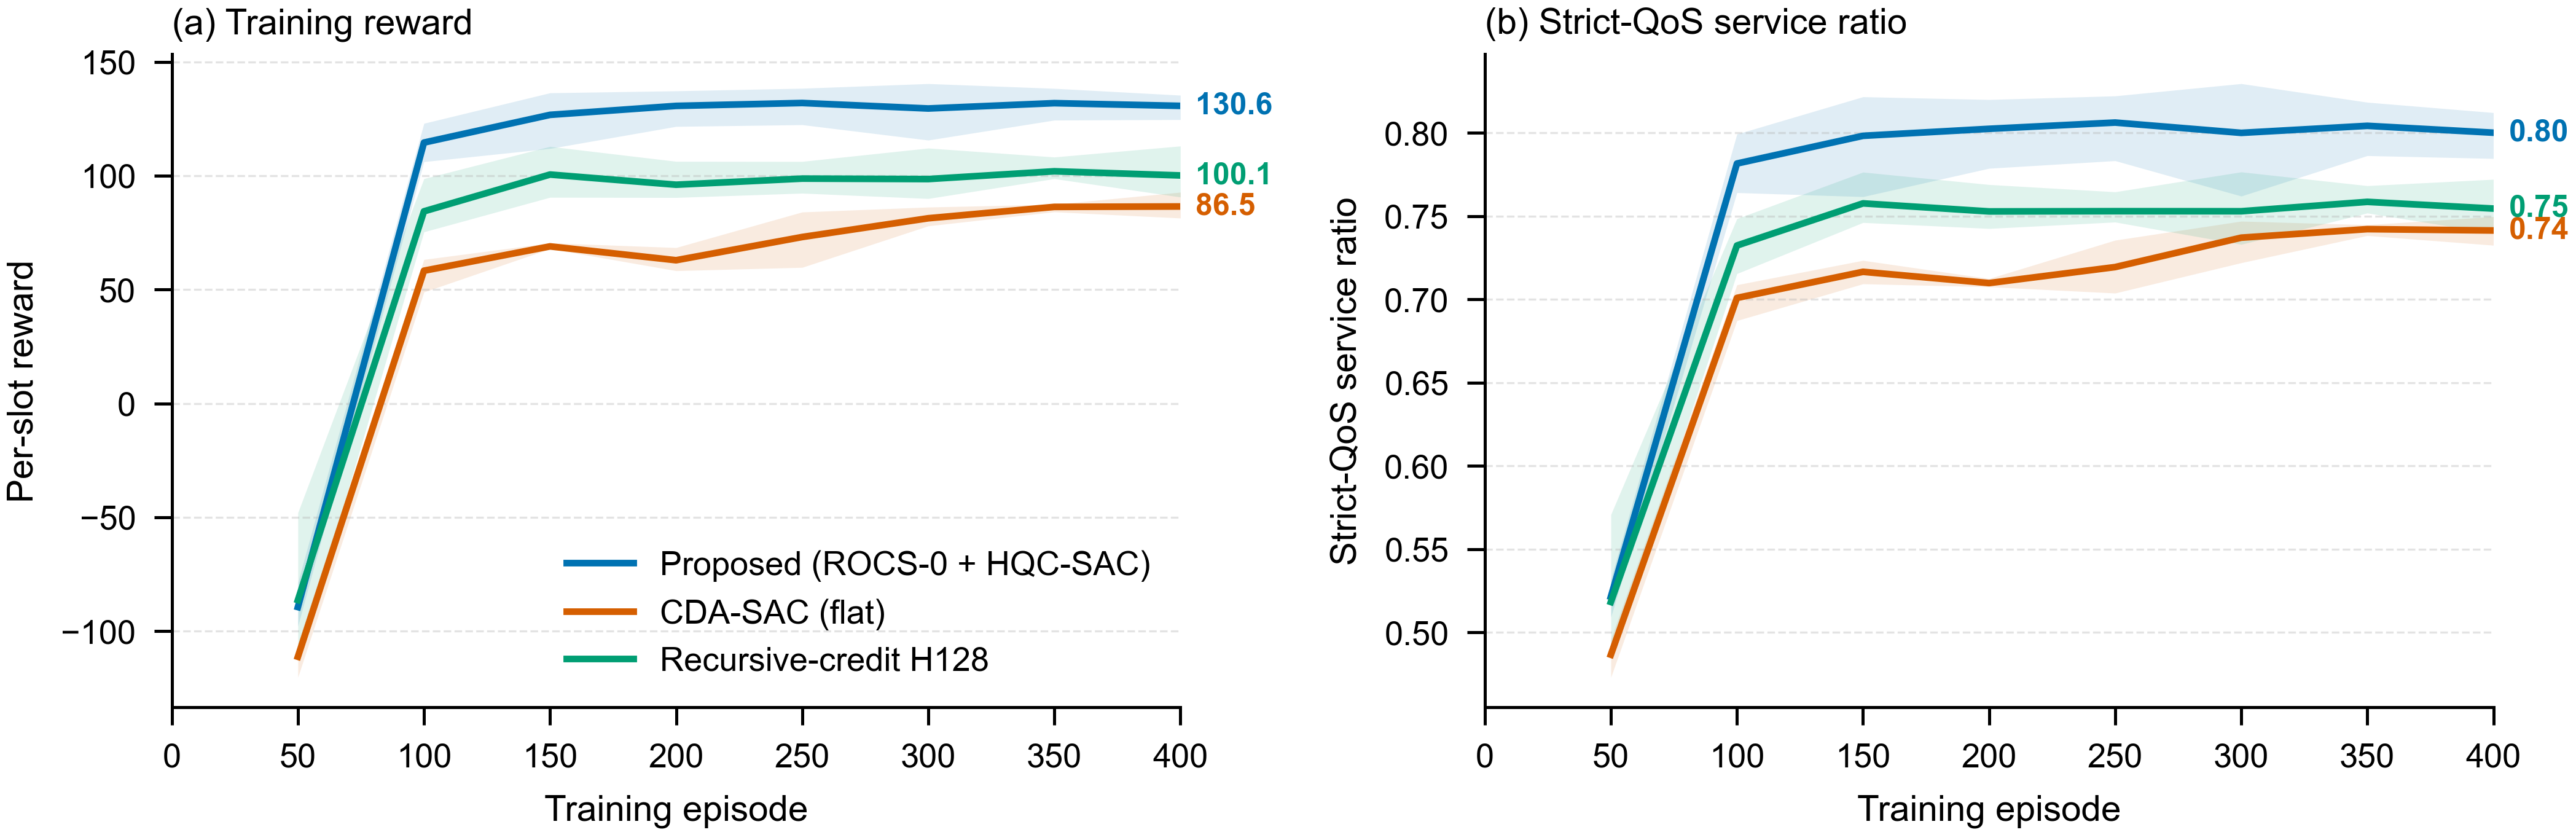

Python code for this plot:
"""Fig. 3: training convergence (per-slot reward and strict service ratio)."""
from __future__ import annotations

import sys
from pathlib import Path

import matplotlib.pyplot as plt
import pandas as pd

sys.path.insert(0, str(Path(__file__).parent))
from ieee_style import apply_style, save, BLUE, ORANGE, GREEN, DOUBLE_W

apply_style()
df = pd.read_csv(Path(__file__).parents[2] / "analysis" / "convergence_bins.csv")
df["ep_mid"] = df["bin"].str.split("-").str[1].astype(int)

curves = {
    "Proposed (ROCS-0 + HQC-SAC)": ("MAIN(0.10/0.10)", BLUE),
    "CDA-SAC (flat)": ("CDA", ORANGE),
    "Recursive-credit H128": ("RECURSIVE", GREEN),
}

fig, axes = plt.subplots(1, 2, figsize=(DOUBLE_W, 2.45))
for ax, col, ylab, fmt in (
    (axes[0], "reward", "Per-slot reward", "{:.1f}"),
    (axes[1], "strict_service", "Strict-QoS service ratio", "{:.2f}"),
):
    for label, (method, color) in curves.items():
        g = df[df["method"] == method].groupby("ep_mid")[col]
        mean, lo, hi = g.mean(), g.min(), g.max()
        ax.plot(mean.index, mean.values, color=color, label=label, linewidth=1.3)
        ax.fill_between(mean.index, lo.values, hi.values, color=color, alpha=0.12, linewidth=0)
        final = mean.values[-1]
        ax.annotate(
            fmt.format(final),
            xy=(mean.index[-1], final),
            xytext=(3, 0),
            textcoords="offset points",
            color=color,
            fontsize=6,
            va="center",
            fontweight="bold",
        )
    ax.set_xlabel("Training episode")
    ax.set_ylabel(ylab)
    ax.set_xlim(0, 400)
    ax.grid(axis="y")

axes[0].legend(loc="lower right", frameon=False)
axes[0].set_title("(a) Training reward", loc="left", pad=4)
axes[1].set_title("(b) Strict-QoS service ratio", loc="left", pad=4)
fig.tight_layout(w_pad=1.6)
save(fig, Path(__file__).parent / "fig3_convergence")
